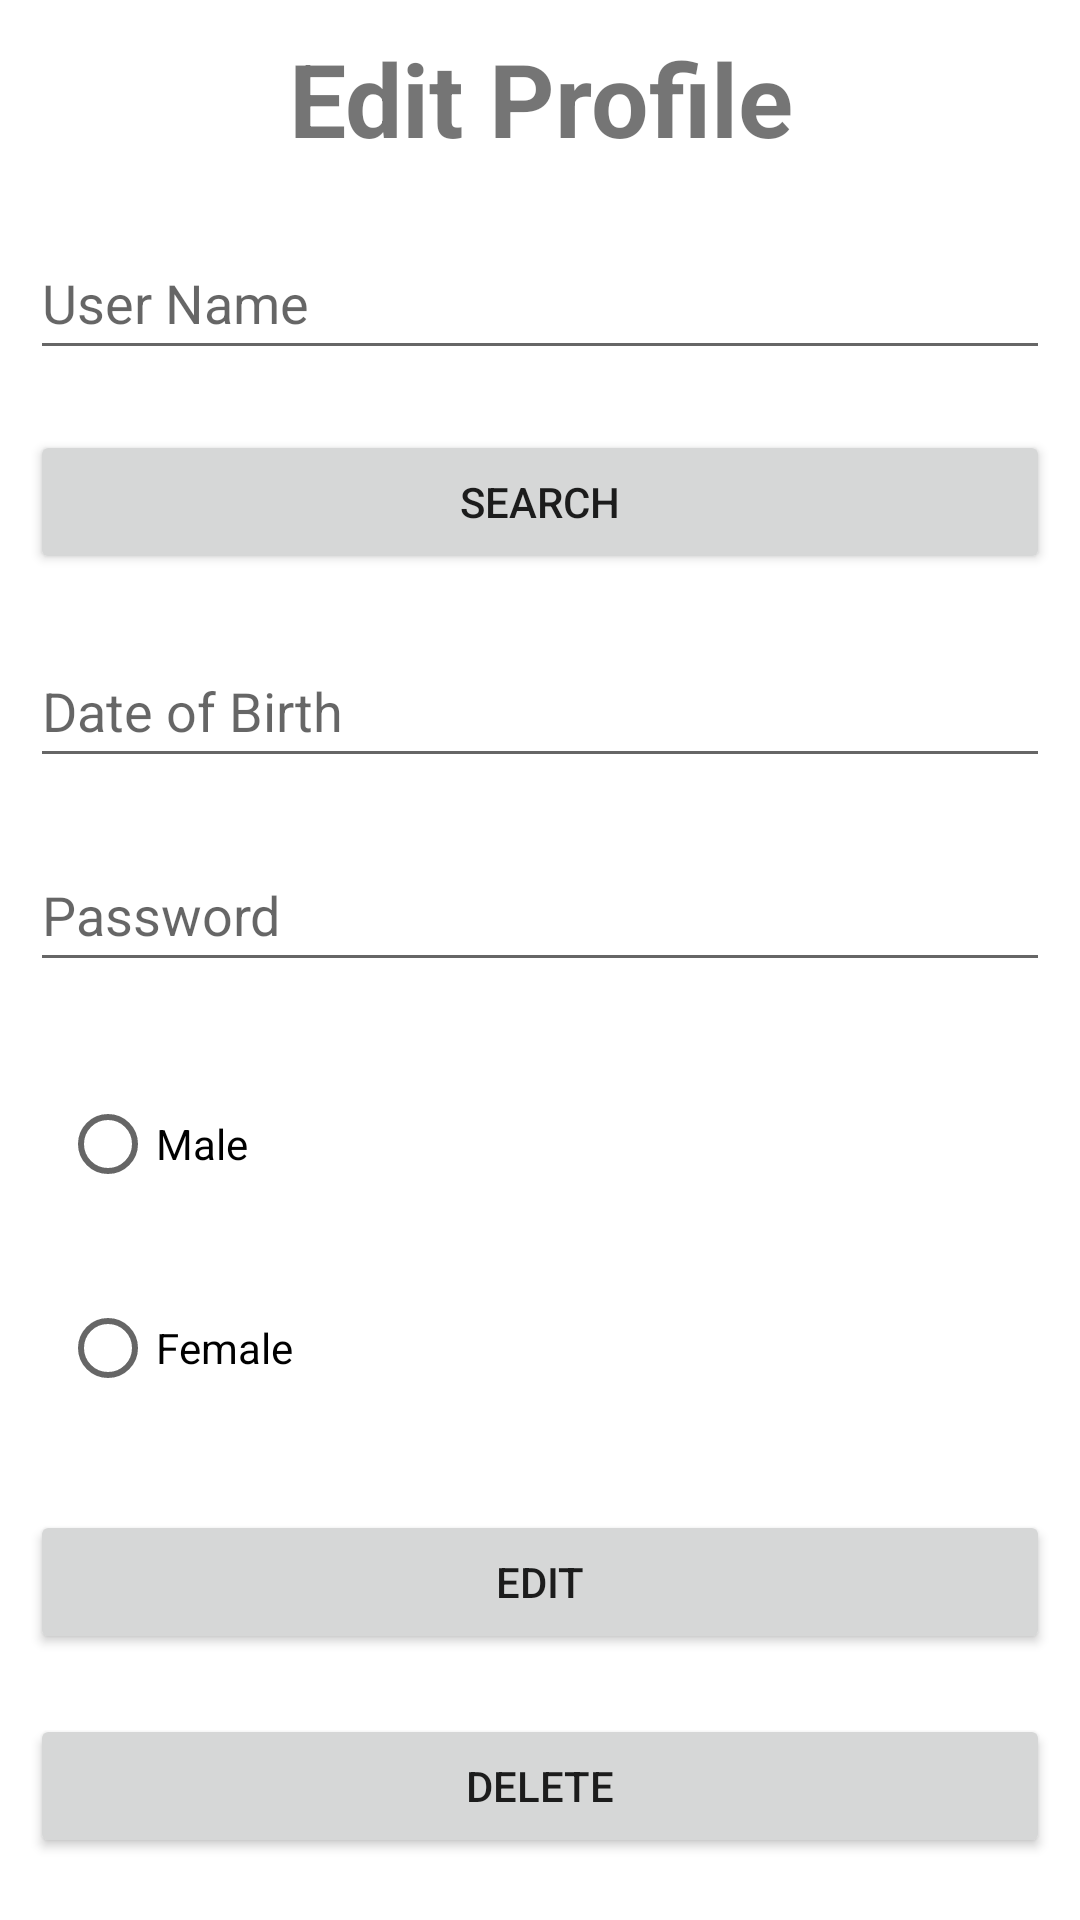

The Android layout XML behind this screen, and the referenced resources:
<!-- AndroidManifest.xml: application theme Theme.AndroidStudioLoginProfileManagementApp -->
<!-- res/layout/activity_edit_profile.xml -->
<?xml version="1.0" encoding="utf-8"?>
<LinearLayout xmlns:android="http://schemas.android.com/apk/res/android"
    xmlns:app="http://schemas.android.com/apk/res-auto"
    xmlns:tools="http://schemas.android.com/tools"
    android:layout_width="match_parent"
    android:layout_height="match_parent"
    android:orientation="vertical"
    tools:context=".EditProfile">

    <TextView
        android:id="@+id/textView3"
        android:layout_width="match_parent"
        android:layout_height="wrap_content"
        android:layout_margin="10dp"
        android:text="@string/edit_profile"
        android:textAlignment="center"
        android:textSize="34sp"
        android:textStyle="bold" />

    <EditText
        android:id="@+id/etUserEP"
        android:layout_width="match_parent"
        android:layout_height="wrap_content"
        android:layout_margin="10dp"
        android:ems="10"
        android:hint="@string/username"
        android:inputType="textPersonName"
        android:minHeight="48dp" />

    <Button
        android:id="@+id/btnSearch"
        android:layout_width="match_parent"
        android:layout_height="wrap_content"
        android:layout_margin="10dp"
        android:text="@string/search" />

    <EditText
        android:id="@+id/etDobEP"
        android:layout_width="match_parent"
        android:layout_height="wrap_content"
        android:layout_margin="10dp"
        android:ems="10"
        android:hint="@string/dateofbirth"
        android:inputType="date"
        android:minHeight="48dp" />

    <EditText
        android:id="@+id/etPasswordEP"
        android:layout_width="match_parent"
        android:layout_height="wrap_content"
        android:layout_margin="10dp"
        android:ems="10"
        android:hint="@string/password"
        android:inputType="textPersonName"
        android:minHeight="48dp" />

    <RadioGroup
        android:layout_width="match_parent"
        android:layout_height="wrap_content"
        android:layout_margin="10dp">

        <RadioButton
            android:id="@+id/radioButton3"
            android:layout_width="match_parent"
            android:layout_height="wrap_content"
            android:layout_margin="10dp"
            android:text="@string/male" />

        <RadioButton
            android:id="@+id/radioButton4"
            android:layout_width="match_parent"
            android:layout_height="wrap_content"
            android:layout_margin="10dp"
            android:text="@string/female" />
    </RadioGroup>

    <Button
        android:id="@+id/btnEditEP"
        android:layout_width="match_parent"
        android:layout_height="wrap_content"
        android:layout_margin="10dp"
        android:text="@string/edit" />

    <Button
        android:id="@+id/btnDeleteEP"
        android:layout_width="match_parent"
        android:layout_height="wrap_content"
        android:layout_margin="10dp"
        android:text="@string/delete" />

</LinearLayout>
<!-- resources referenced by this layout -->
<resources>
  <string name="dateofbirth">Date of Birth</string>
  <string name="delete">Delete</string>
  <string name="edit">Edit</string>
  <string name="edit_profile">Edit Profile</string>
  <string name="female">Female</string>
  <string name="male">Male</string>
  <string name="password">Password</string>
  <string name="search">Search</string>
  <string name="username">User Name</string>
  <style name="Theme.AndroidStudioLoginProfileManagementApp" parent="Theme.MaterialComponents.DayNight.DarkActionBar">
          
          <item name="colorPrimary">@color/purple_500</item>
          <item name="colorPrimaryVariant">@color/purple_700</item>
          <item name="colorOnPrimary">@color/white</item>
          
          <item name="colorSecondary">@color/teal_200</item>
          <item name="colorSecondaryVariant">@color/teal_700</item>
          <item name="colorOnSecondary">@color/black</item>
          
          <item name="android:statusBarColor" tools:targetApi="l">?attr/colorPrimaryVariant</item>
          
      </style>
  <!-- not gathered from this repository: default colours our renderer supplied (Android Studio template values) -->
  <color name="purple_500">#FF6200EE</color>
  <color name="purple_700">#FF3700B3</color>
  <color name="teal_200">#FF03DAC5</color>
  <color name="teal_700">#FF018786</color>
  <color name="black">#FF000000</color>
  <color name="white">#FFFFFFFF</color>
</resources>
